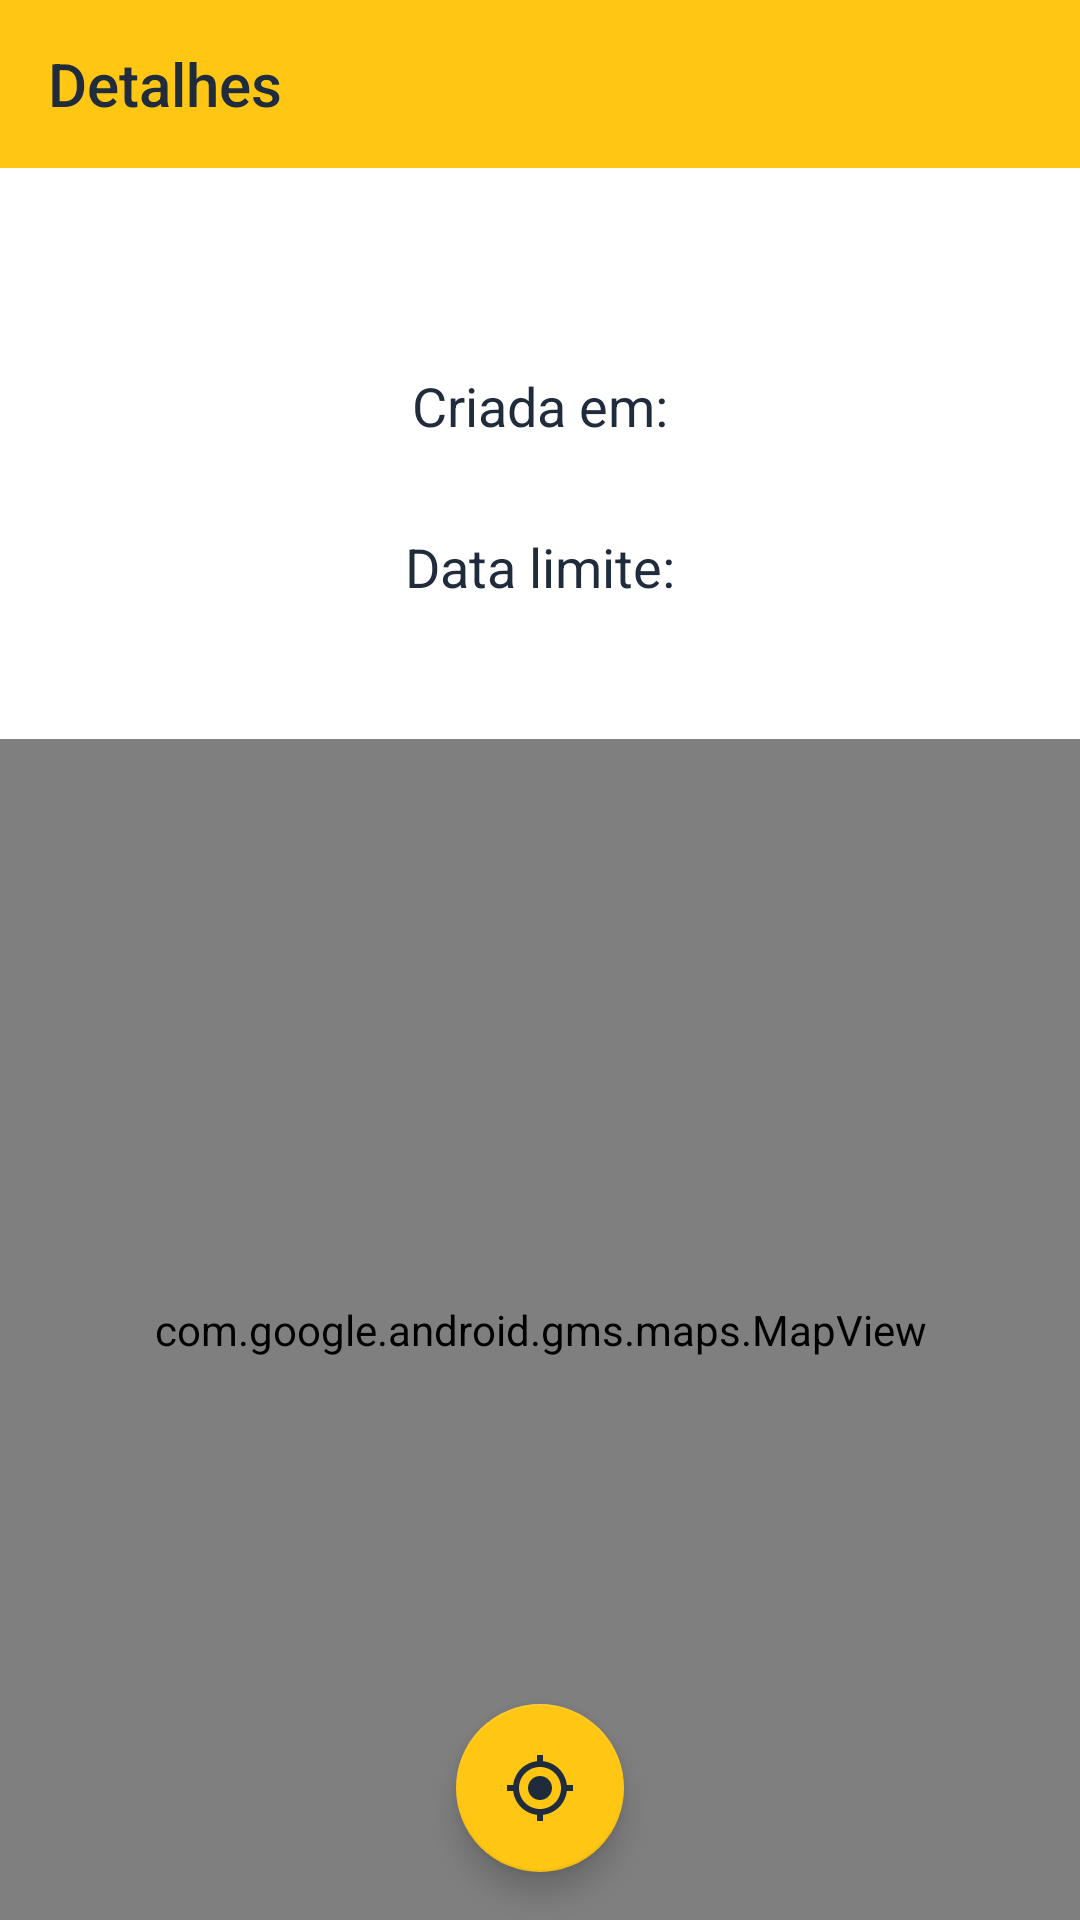

Produce the Android XML layout that renders to this screen, including the resource entries it uses.
<!-- AndroidManifest.xml: activity theme AppTheme.NoActionBar -->
<!-- res/layout/activity_tarefa_propriedades.xml -->
<?xml version="1.0" encoding="utf-8"?>
<layout xmlns:android="http://schemas.android.com/apk/res/android"
    xmlns:map="http://schemas.android.com/apk/res-auto"
    xmlns:tools="http://schemas.android.com/tools"
    xmlns:bind="http://schemas.android.com/tools"
    xmlns:app="http://schemas.android.com/apk/res-auto">

    <data>
        <variable
            name="viewModel"
            type="br.com.ifsp.aluno.allex.taskly.viewmodels.TarefaPropriedadesViewModel" />
    </data>

    <androidx.constraintlayout.widget.ConstraintLayout
        android:layout_width="match_parent"
        android:layout_height="match_parent"
        tools:context=".views.TarefaPropriedadesActivity">

        <com.google.android.material.appbar.AppBarLayout
            android:id="@+id/appBarLayout"
            android:layout_width="match_parent"
            android:layout_height="wrap_content"
            android:theme="@style/AppTheme.AppBarOverlay"
            map:layout_constraintEnd_toEndOf="parent"
            map:layout_constraintStart_toStartOf="parent"
            map:layout_constraintTop_toTopOf="parent">

            <androidx.appcompat.widget.Toolbar
                android:id="@+id/toolbar"
                app:popupTheme="@style/AppTheme.PopupOverlay"
                app:title="@string/title_activity_tarefa_propriedades"
                app:titleTextColor="@color/colorBlack"
                android:layout_width="match_parent"
                android:layout_height="?attr/actionBarSize"
                android:background="@color/colorYellow" />
        </com.google.android.material.appbar.AppBarLayout>

        <LinearLayout
            android:id="@+id/linearLayout"
            android:layout_width="match_parent"
            android:layout_height="wrap_content"
            android:orientation="vertical"
            android:padding="@dimen/activity_vertical_margin"
            map:layout_constraintTop_toBottomOf="@+id/appBarLayout">

            <TextView
                android:id="@+id/tvTituloTarefa"
                android:layout_width="match_parent"
                android:layout_height="wrap_content"
                android:layout_marginBottom="@dimen/activity_vertical_margin"
                android:text="@{viewModel.descricao}"
                android:textAlignment="center"
                android:textSize="@dimen/text_medium"
                android:textStyle="bold" />

            <TextView
                android:id="@+id/textView1"
                android:layout_width="match_parent"
                android:layout_height="wrap_content"
                android:text="Criada em:"
                android:textAlignment="center"
                android:textSize="@dimen/text_smaller" />

            <TextView
                android:id="@+id/tvDataCriacao"
                android:layout_width="match_parent"
                android:layout_height="wrap_content"
                android:text="@{viewModel.dataCriacao}"
                android:textAlignment="center"
                android:textSize="@dimen/text_small" />

            <TextView
                android:id="@+id/textView2"
                android:layout_width="match_parent"
                android:layout_height="wrap_content"
                android:text="Data limite:"
                android:textAlignment="center"
                android:textSize="@dimen/text_smaller" />

            <TextView
                android:id="@+id/tvDataLimite"
                android:layout_width="match_parent"
                android:layout_height="wrap_content"
                android:text="@{viewModel.dataLimite}"
                android:textAlignment="center"
                android:textSize="@dimen/text_small" />

        </LinearLayout>

        <FrameLayout
            android:layout_width="match_parent"
            android:layout_height="0dp"
            map:layout_constrainedHeight="true"
            map:layout_constraintBottom_toBottomOf="parent"
            map:layout_constraintEnd_toEndOf="parent"
            map:layout_constraintStart_toStartOf="parent"
            map:layout_constraintTop_toBottomOf="@+id/linearLayout">

            <com.google.android.gms.maps.MapView
                android:id="@+id/mapView"
                android:layout_width="match_parent"
                android:layout_height="match_parent"/>

            <com.google.android.material.floatingactionbutton.FloatingActionButton
                android:id="@+id/floatingActionButton"
                android:layout_width="wrap_content"
                android:layout_height="wrap_content"
                android:clickable="true"
                app:srcCompat="@drawable/ic_my_location_black_24dp"
                android:focusable="true"
                android:layout_gravity="bottom|center_horizontal"
                android:layout_margin="@dimen/fab_margin" />

        </FrameLayout>


    </androidx.constraintlayout.widget.ConstraintLayout>
</layout>
<!-- resources referenced by this layout -->
<resources>
  <color name="colorBlack">#FF202C3C</color>
  <color name="colorYellow">#FFFFC614</color>
  <dimen name="activity_vertical_margin">16dp</dimen>
  <dimen name="fab_margin">16dp</dimen>
  <dimen name="text_medium">26sp</dimen>
  <dimen name="text_small">22sp</dimen>
  <dimen name="text_smaller">18sp</dimen>
  <!-- drawable ic_my_location_black_24dp (drawable) -->
  <vector android:height="24dp" android:tint="#202C3C"
      android:viewportHeight="24.0" android:viewportWidth="24.0"
      android:width="24dp" xmlns:android="http://schemas.android.com/apk/res/android">
      <path android:fillColor="#FF000000" android:pathData="M12,8c-2.21,0 -4,1.79 -4,4s1.79,4 4,4 4,-1.79 4,-4 -1.79,-4 -4,-4zM20.94,11c-0.46,-4.17 -3.77,-7.48 -7.94,-7.94L13,1h-2v2.06C6.83,3.52 3.52,6.83 3.06,11L1,11v2h2.06c0.46,4.17 3.77,7.48 7.94,7.94L11,23h2v-2.06c4.17,-0.46 7.48,-3.77 7.94,-7.94L23,13v-2h-2.06zM12,19c-3.87,0 -7,-3.13 -7,-7s3.13,-7 7,-7 7,3.13 7,7 -3.13,7 -7,7z"/>
  </vector>
  <string name="title_activity_tarefa_propriedades">Detalhes</string>
  <style name="AppTheme.AppBarOverlay" parent="ThemeOverlay.AppCompat.Dark.ActionBar">
          <item name="colorControlNormal">@color/colorBlack</item>
          <item name="colorBackgroundFloating">@color/colorBlack</item>
          <item name="colorPrimary">@color/colorBlack</item>
          <item name="android:colorPrimaryDark">@color/colorBlack</item>
          <item name="android:textColorSecondary">@color/colorBlack</item>
      </style>
  <style name="AppTheme.PopupOverlay" parent="ThemeOverlay.AppCompat.Light">
          <item name="colorControlNormal">@color/colorBlack</item>
          <item name="colorBackgroundFloating">@color/colorBlack</item>
          <item name="colorPrimary">@color/colorBlack</item>
          <item name="android:colorPrimaryDark">@color/colorBlack</item>
          <item name="android:textColorSecondary">@color/colorBlack</item>
      </style>
  <style name="AppTheme.NoActionBar" parent="AppTheme">
          <item name="android:colorBackground">@color/colorWhite</item>
          <item name="windowActionBar">false</item>
          <item name="windowNoTitle">true</item>
          <item name="colorPrimary">@color/colorYellow</item>
          <item name="colorPrimaryDark">@color/colorYellow</item>
          <item name="colorAccent">@color/colorYellow</item>
          <item name="android:listDivider">@color/colorGray</item>
      </style>
  <style name="AppTheme" parent="Theme.AppCompat.Light.DarkActionBar">
          <item name="android:textColor">@color/colorBlack</item>
          <item name="android:actionMenuTextColor">@color/colorBlack</item>
          <item name="android:colorForeground">@color/colorBlack</item>
          <item name="colorControlNormal">@color/colorBlack</item>
          <item name="editTextBackground">@drawable/round_corners_white_background</item>
          <item name="spinnerStyle">@style/AppTheme.Spinner</item>
          <item name="android:popupTheme">@style/AppTheme.PopupOverlay</item>
      </style>
  <color name="colorWhite">#FFFFFFFF</color>
  <color name="colorGray">#FFe1e1e1</color>
  <!-- drawable round_corners_white_background (drawable) -->
  <?xml version="1.0" encoding="utf-8"?>
  <shape xmlns:android="http://schemas.android.com/apk/res/android"
      android:shape="rectangle"
      android:padding="10dp">
  
      <solid android:color="@color/colorWhite"/>
  
      <corners android:radius="@dimen/radius" />
  
      <padding android:bottom="@dimen/spinner_padding"
          android:left="@dimen/spinner_padding"
          android:right="@dimen/spinner_padding"
          android:top="@dimen/spinner_padding"/>
  </shape>
  <style name="AppTheme.Spinner" parent="Widget.AppCompat.Spinner">
          <item name="android:background">@drawable/spinner_background</item>
      </style>
  <dimen name="radius">4dp</dimen>
  <dimen name="spinner_padding">12dp</dimen>
</resources>
